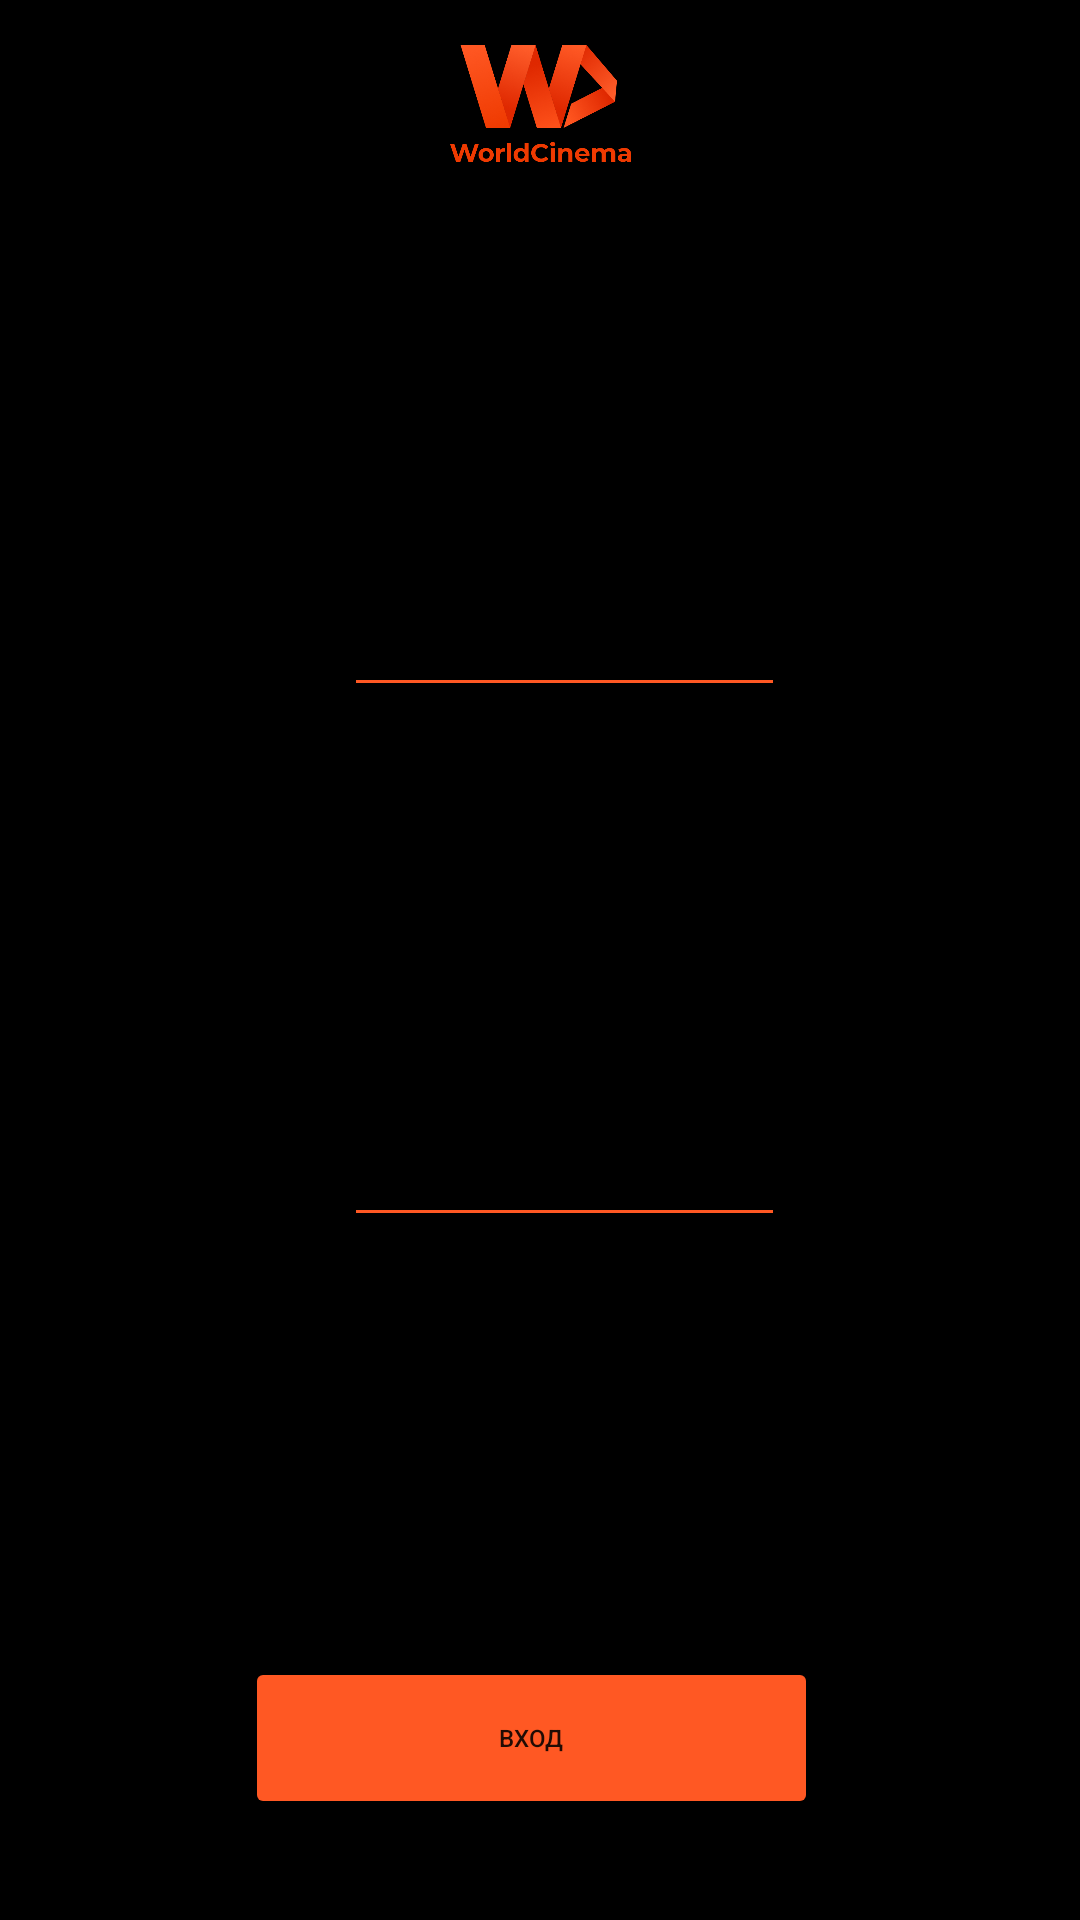

Reconstruct the res/layout file that produces this screen, plus the resources it refers to.
<!-- AndroidManifest.xml: application theme Theme.Sporwatch2 -->
<!-- res/layout/activity_main.xml -->
<?xml version="1.0" encoding="utf-8"?>
<androidx.constraintlayout.widget.ConstraintLayout xmlns:android="http://schemas.android.com/apk/res/android"
    xmlns:app="http://schemas.android.com/apk/res-auto"
    xmlns:tools="http://schemas.android.com/tools"
    android:layout_width="match_parent"
    android:layout_height="match_parent"
    android:background="#000000"
    tools:context=".MainActivity" >

    <Button
        android:id="@+id/button4"
        android:layout_width="191dp"
        android:layout_height="54dp"
        android:layout_marginTop="24dp"
        android:backgroundTint="#FF5823"
        android:onClick="ocClick"
        android:text="Вход"
        android:textSize="8sp"
        app:layout_constraintBottom_toBottomOf="parent"
        app:layout_constraintEnd_toEndOf="parent"
        app:layout_constraintHorizontal_bias="0.483"
        app:layout_constraintStart_toStartOf="parent"
        app:layout_constraintTop_toBottomOf="@+id/editTextTextPassword"
        app:layout_constraintVertical_bias="0.774" />

    <ImageView
        android:id="@+id/imageView"
        android:layout_width="63dp"
        android:layout_height="39dp"
        app:layout_constraintBottom_toBottomOf="parent"
        app:layout_constraintEnd_toEndOf="parent"
        app:layout_constraintStart_toStartOf="parent"
        app:layout_constraintTop_toTopOf="parent"
        app:layout_constraintVertical_bias="0.025"
        app:srcCompat="@drawable/logo" />

    <EditText
        android:id="@+id/editTextTextPersonName"
        android:layout_width="147dp"
        android:layout_height="34dp"
        android:backgroundTint="#FF5823"
        android:ems="10"
        android:inputType="textPersonName"
        android:textColor="#FF5823"
        android:textSize="8sp"
        app:layout_constraintBottom_toBottomOf="parent"
        app:layout_constraintEnd_toEndOf="parent"
        app:layout_constraintHorizontal_bias="0.538"
        app:layout_constraintStart_toStartOf="parent"
        app:layout_constraintTop_toTopOf="parent"
        app:layout_constraintVertical_bias="0.333"
        tools:ignore="TouchTargetSizeCheck,SpeakableTextPresentCheck" />

    <EditText
        android:id="@+id/editTextTextPassword"
        android:layout_width="147dp"
        android:layout_height="38dp"
        android:backgroundTint="#FF5823"
        android:ems="10"
        android:inputType="textPassword"
        android:textColor="#FF5823"
        app:layout_constraintBottom_toBottomOf="parent"
        app:layout_constraintEnd_toEndOf="parent"
        app:layout_constraintHorizontal_bias="0.538"
        app:layout_constraintStart_toStartOf="parent"
        app:layout_constraintTop_toTopOf="parent"
        app:layout_constraintVertical_bias="0.622"
        tools:ignore="TouchTargetSizeCheck,SpeakableTextPresentCheck" />

</androidx.constraintlayout.widget.ConstraintLayout>
<!-- resources referenced by this layout -->
<resources>
  <!-- drawable logo: png bitmap (drawable, 97046 bytes) -->
  <style name="Theme.Sporwatch2" parent="Theme.AppCompat.DayNight.DarkActionBar">
          
          <item name="colorPrimary">@color/purple_500</item>
          <item name="colorPrimaryVariant">@color/purple_700</item>
          <item name="colorOnPrimary">@color/white</item>
          
          <item name="colorSecondary">@color/teal_200</item>
          <item name="colorSecondaryVariant">@color/teal_700</item>
          <item name="colorOnSecondary">@color/black</item>
          
          <item name="android:statusBarColor" tools:targetApi="l">?attr/colorPrimaryVariant</item>
          
      </style>
  <!-- not gathered from this repository: default colours our renderer supplied (Android Studio template values) -->
  <color name="purple_500">#FF6200EE</color>
  <color name="purple_700">#FF3700B3</color>
  <color name="teal_200">#FF03DAC5</color>
  <color name="teal_700">#FF018786</color>
  <color name="black">#FF000000</color>
  <color name="white">#FFFFFFFF</color>
</resources>
